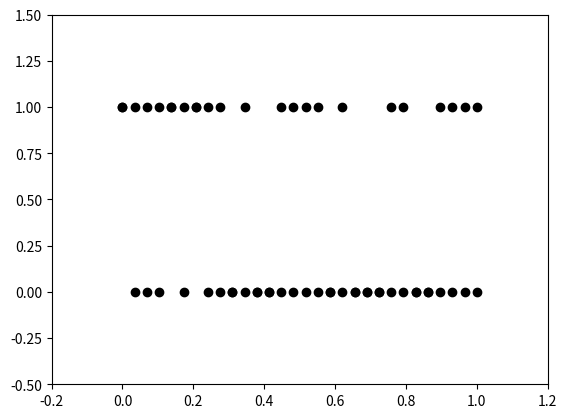

Here is the Python script that generated this plot:

# coding: utf-8

# # Probabilistic Bisection
# 
# Experiments from the paper:
# 
# *ACTIVE LEARNING AND SAMPLING*, Rui Castro and Robert Nowak, chapter 8. 2008.

# In[1]:

import numpy as np
from scipy.stats import bernoulli
import matplotlib.pylab as plt
get_ipython().magic('matplotlib inline')


# In[2]:

a, b, n, theta = 0, 1, 30, 0.3


# In[3]:

def f(theta, a, b):
    return lambda x: np.piecewise(x, [x<a or x>=theta, x>=a and x<theta], [0, 1])

def y(f_t, x, p):
    r = bernoulli.rvs(1-p, size=1)[0]
    if r==1:
        return f_t(x)
    return 1-f_t(x)   


# ## No noise

# ### Uniform grid 1d : Non adaptive sampling

# In[4]:

X = np.linspace(a, b, n)

p = 0
f_t = f(theta, a, b)

Y = [y(f_t, x, p) for x in X]
plt.plot(X,Y, 'ok')
plt.axis([a-0.2, b+0.2, -0.5, 1.5])


# ### Uniform grid 1d : Adaptive sampling

# In[5]:

theta_min, theta_max = a, b


# ## Noise

# ### Uniform grid 1d : Non adaptive sampling

# In[6]:

X = np.linspace(a, b, n)
p = 0.5
f_t = f(theta, a, b)

Y = [y(f_t, x, p) for x in X]
plt.plot(X,Y, 'ok')
plt.axis([a-0.2, b+0.2, -0.5, 1.5])


# In[9]:

def S(X, Y, theta):
    S1 = np.sum(yi for xi, yi in zip(X,Y) if xi < theta)
    S2 = np.sum(1-yi for xi, yi in zip(X,Y) if xi >= theta)
    return S1+S2

Theta = np.linspace(a, b, n)
S_theta = [S(X, Y, theta) for theta in Theta]
plt.plot(Theta,S_theta, 'ok')
plt.axis([a-0.2, b+0.2, -0.5, None])


# In[ ]:



